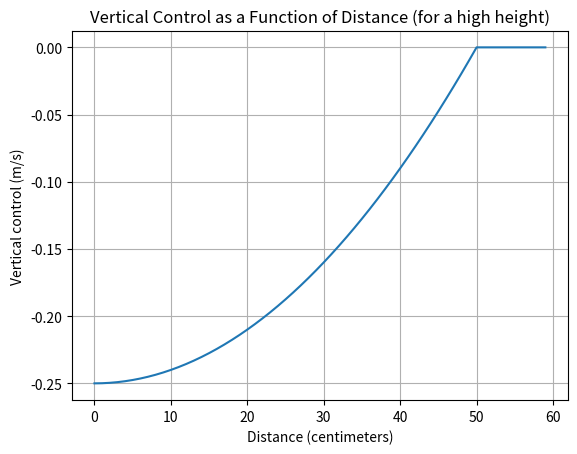

The matplotlib source for this figure:
import matplotlib.pyplot as plt

# Generate distances in meters and convert them to centimeters
distances_cm = [(0 + 0.01 * k) * 100 for k in range(60)]  # Now distances_cm is in centimeters

def vertical_control(distance_cm, height=1):
    # Convert distance from cm to meters before using it in the formula
    distance_m = distance_cm / 100
    return min((distance_m ** 2 - 0.25), 0.0) * min(1.0, height + 0.5)

# Calculate controls for each distance in centimeters
controls = [vertical_control(distance) for distance in distances_cm]

plt.plot(distances_cm, controls)
plt.grid()
plt.xlabel('Distance (centimeters)')
plt.ylabel('Vertical control (m/s)')
plt.title('Vertical Control as a Function of Distance (for a high height)')

plt.show()
